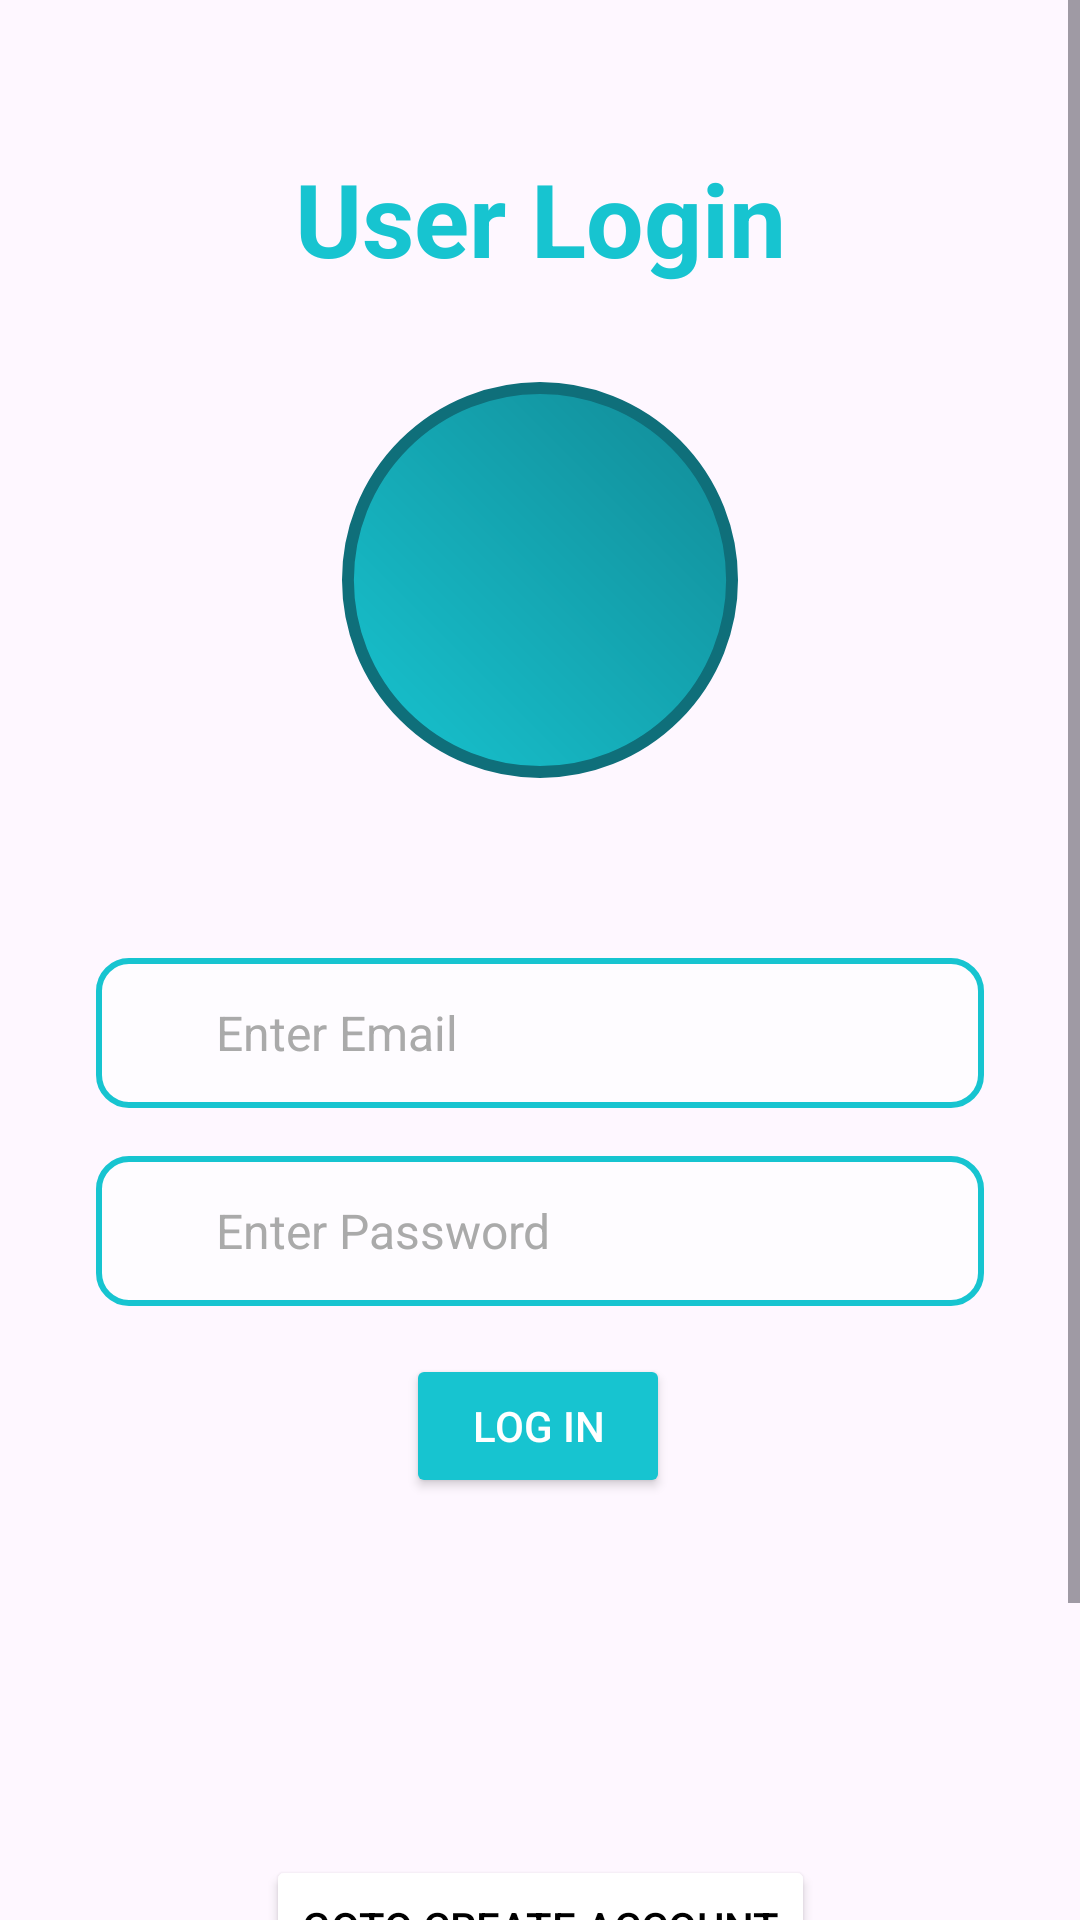

Android layout source for this screen:
<!-- AndroidManifest.xml: application theme Theme.ParkFinder -->
<!-- res/layout/fragment_user_login.xml -->
<?xml version="1.0" encoding="utf-8"?>
<ScrollView xmlns:android="http://schemas.android.com/apk/res/android"
    xmlns:app="http://schemas.android.com/apk/res-auto"
    xmlns:tools="http://schemas.android.com/tools"
    android:layout_width="match_parent"
    android:layout_height="match_parent"
    android:fillViewport="true">

    <androidx.constraintlayout.widget.ConstraintLayout
        android:id="@+id/frameLayout3"
        android:layout_width="match_parent"
        android:layout_height="wrap_content"
        android:background="@mipmap/main_bg_pic"
        tools:context=".UserLoginFragment">

        <TextView
            android:id="@+id/User_Profile_Text"
            android:layout_width="wrap_content"
            android:layout_height="wrap_content"
            android:layout_marginTop="50dp"
            android:layout_marginBottom="32dp"
            android:text="@string/user_login_text"
            android:textColor="@color/main_blue"
            android:textSize="34sp"
            android:textStyle="bold"
            app:layout_constraintBottom_toTopOf="@+id/UserProfileImageView"
            app:layout_constraintEnd_toEndOf="parent"
            app:layout_constraintStart_toStartOf="parent"
            app:layout_constraintTop_toTopOf="parent" />

        <ImageView
            android:id="@+id/UserProfileImageView"
            android:layout_width="132dp"
            android:layout_height="132dp"
            android:layout_marginTop="32dp"
            android:src="@drawable/profile_img_upload_sape"
            app:layout_constraintEnd_toEndOf="parent"
            app:layout_constraintStart_toStartOf="parent"
            app:layout_constraintTop_toBottomOf="@+id/User_Profile_Text" />

        <EditText
            android:id="@+id/user_login_enter_email"
            android:layout_width="0dp"
            android:layout_height="50dp"
            android:layout_marginStart="32dp"
            android:layout_marginTop="60dp"
            android:layout_marginEnd="32dp"
            android:layout_marginBottom="8dp"
            android:background="@drawable/custom_input"
            android:hint="@string/email"
            android:inputType="textEmailAddress"
            android:paddingStart="40dp"
            android:paddingEnd="10dp"
            android:textColor="@android:color/black"
            android:textColorHint="@android:color/darker_gray"
            android:textSize="16sp"
            app:layout_constraintBottom_toTopOf="@+id/user_login_enater_pw"
            app:layout_constraintEnd_toEndOf="parent"
            app:layout_constraintHorizontal_bias="1.0"
            app:layout_constraintStart_toStartOf="parent"
            app:layout_constraintTop_toBottomOf="@+id/UserProfileImageView" />

        <EditText
            android:id="@+id/user_login_enater_pw"
            android:layout_width="0dp"
            android:layout_height="50dp"
            android:layout_marginStart="32dp"
            android:layout_marginTop="8dp"
            android:layout_marginEnd="32dp"
            android:layout_marginBottom="8dp"
            android:background="@drawable/custom_input"
            android:hint="@string/password"
            android:inputType="textPassword"
            android:paddingStart="40dp"
            android:paddingEnd="10dp"
            android:textColor="@android:color/black"
            android:textColorHint="@android:color/darker_gray"
            android:textSize="16sp"
            app:layout_constraintBottom_toTopOf="@+id/user_login_btn"
            app:layout_constraintEnd_toEndOf="parent"
            app:layout_constraintHorizontal_bias="1.0"
            app:layout_constraintStart_toStartOf="parent"
            app:layout_constraintTop_toBottomOf="@+id/user_login_enter_email" />

        <Button
            android:id="@+id/user_login_btn"
            android:layout_width="wrap_content"
            android:layout_height="wrap_content"
            android:layout_marginTop="8dp"
            android:layout_marginBottom="36dp"
            android:backgroundTint="@color/main_blue"
            android:text="@string/user_login_button_text"
            android:textColor="@color/white"
            app:layout_constraintBottom_toTopOf="@+id/goto_crate_acc_button"
            app:layout_constraintEnd_toEndOf="parent"
            app:layout_constraintHorizontal_bias="0.498"
            app:layout_constraintStart_toStartOf="parent"
            app:layout_constraintTop_toBottomOf="@+id/user_login_enater_pw" />

        <Button
            android:id="@+id/goto_crate_acc_button"
            android:layout_width="wrap_content"
            android:layout_height="wrap_content"
            android:layout_marginTop="83dp"
            android:layout_marginBottom="100dp"
            android:backgroundTint="@color/white"
            android:text="@string/user_login_goto_create_account_button_text"
            android:textColor="@color/black"
            app:layout_constraintBottom_toBottomOf="parent"
            app:layout_constraintEnd_toEndOf="parent"
            app:layout_constraintStart_toStartOf="parent"
            app:layout_constraintTop_toBottomOf="@+id/user_login_btn" />

    </androidx.constraintlayout.widget.ConstraintLayout>

</ScrollView>
<!-- resources referenced by this layout -->
<resources>
  <color name="black">#FF000000</color>
  <color name="main_blue">#17c4d0</color>
  <color name="white">#FFFFFFFF</color>
  <!-- drawable custom_input (drawable) -->
  <?xml version="1.0" encoding="utf-8"?>
  <selector xmlns:android="http://schemas.android.com/apk/res/android">
      
      <item android:state_focused="true">
          <shape android:shape="rectangle">
              <solid android:color="#CCFFFFFF"/> 
              <stroke android:width="2dp" android:color="#0b9aa3"/>
              <corners android:radius="10dp"/>
          </shape>
      </item>
  
      
      <item>
          <shape android:shape="rectangle">
              <solid android:color="#A0FFFFFF"/> 
              <stroke android:width="2dp" android:color="#17c4d0"/>
              <corners android:radius="10dp"/>
          </shape>
      </item>
  </selector>
  <!-- drawable profile_img_upload_sape (drawable) -->
  <?xml version="1.0" encoding="utf-8"?>
  <shape xmlns:android="http://schemas.android.com/apk/res/android"
      android:shape="oval">
  
      <gradient
          android:angle="45"
          android:startColor="#17c4d0"
          android:endColor="#128a96"
          android:type="linear"/>
  
      <stroke android:width="3dp" android:color="#0f6f7a"/> 
      <size android:width="100dp" android:height="100dp"/> 
  
  </shape>
  <string name="email">Enter Email</string>
  <string name="password">Enter Password</string>"
  <string name="user_login_button_text">Log In</string>"
  <string name="user_login_goto_create_account_button_text">Goto Create Account</string>"
  <string name="user_login_text">User Login</string>"
  <style name="Theme.ParkFinder" parent="Base.Theme.ParkFinder" />
  <style name="Base.Theme.ParkFinder" parent="Theme.Material3.DayNight.NoActionBar">
          <item name="android:windowDrawsSystemBarBackgrounds">true</item>
          <item name="android:statusBarColor">@color/main_blue</item>
          <item name="android:navigationBarColor">@color/main_blue</item>
      </style>
</resources>
